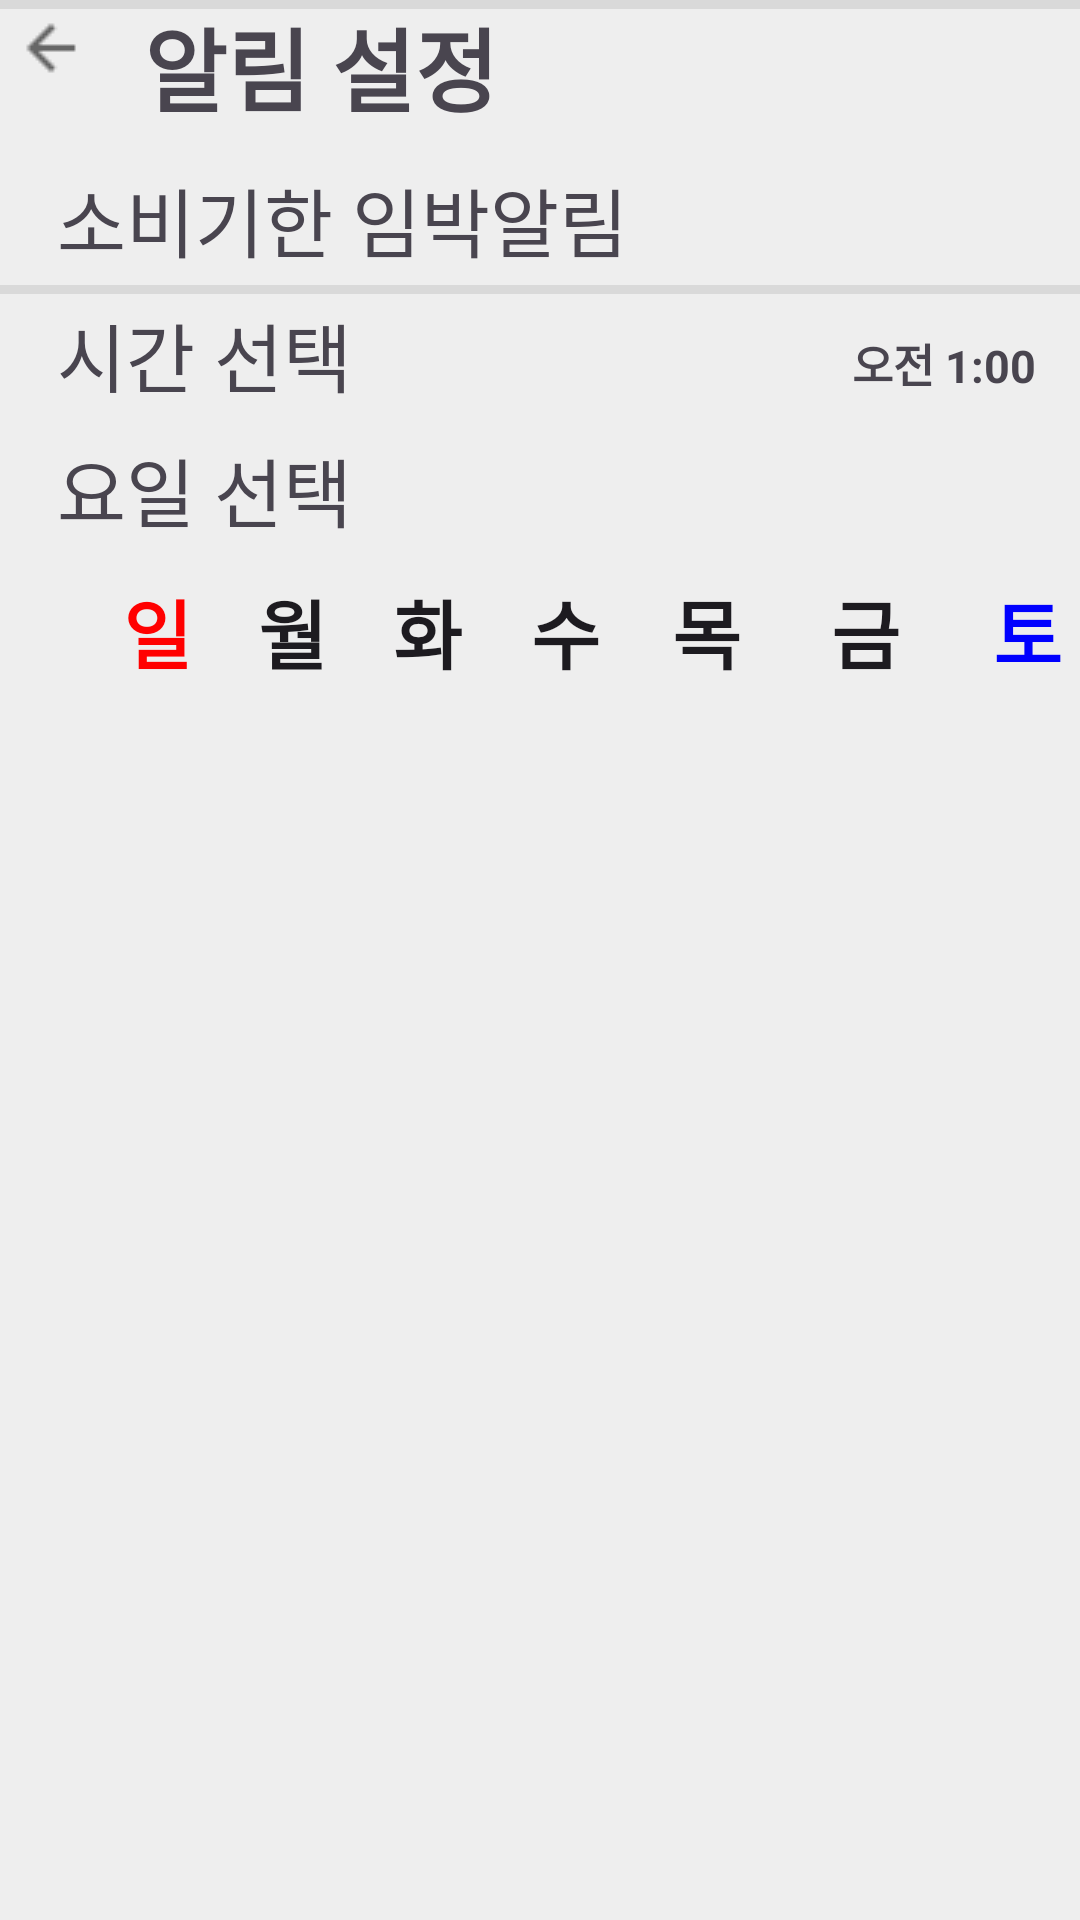

Produce the Android XML layout that renders to this screen, including the resource entries it uses.
<!-- AndroidManifest.xml: application theme Theme.Test_UI -->
<!-- res/layout/setting_alarm.xml -->
<?xml version="1.0" encoding="utf-8"?>
<androidx.constraintlayout.widget.ConstraintLayout xmlns:android="http://schemas.android.com/apk/res/android"
    xmlns:tools="http://schemas.android.com/tools"
    android:layout_width="match_parent"
    android:layout_height="match_parent"
    xmlns:app="http://schemas.android.com/apk/res-auto"
    android:background="#eeeeee">


    <ImageButton
        android:id="@+id/SettingBackBtn"
        android:layout_width="wrap_content"
        android:layout_height="wrap_content"
        android:layout_marginStart="1dp"
        android:layout_marginTop="4dp"
        android:background="@android:color/transparent"
        android:src="@drawable/arrow_back"
        app:layout_constraintEnd_toEndOf="parent"
        app:layout_constraintHorizontal_bias="0.012"
        app:layout_constraintStart_toStartOf="parent"
        app:layout_constraintTop_toTopOf="parent" />

    <TextView
        android:layout_width="wrap_content"
        android:layout_height="wrap_content"
        android:layout_marginStart="48dp"
        android:text="알림 설정"
        android:textSize="30dp"
        android:textStyle="bold|normal"
        app:layout_constraintEnd_toEndOf="parent"
        app:layout_constraintHorizontal_bias="0.0"
        app:layout_constraintStart_toStartOf="parent"
        app:layout_constraintTop_toTopOf="parent" />

    <TextView
        android:layout_width="match_parent"
        android:layout_height="wrap_content"
        android:layout_marginTop="55dp"
        android:text="   소비기한 임박알림"
        android:textSize="25dp"
        app:layout_constraintEnd_toEndOf="parent"
        app:layout_constraintStart_toStartOf="parent"
        app:layout_constraintTop_toTopOf="parent" />

    <Switch
        android:layout_width="wrap_content"
        android:layout_height="wrap_content"
        android:layout_marginStart="365dp"
        android:layout_marginTop="60dp"
        app:layout_constraintEnd_toEndOf="parent"
        app:layout_constraintHorizontal_bias="0.0"
        app:layout_constraintStart_toStartOf="parent"
        app:layout_constraintTop_toTopOf="parent" />

    <View
        android:layout_width="match_parent"
        android:layout_height="3dp"
        android:layout_marginTop="95dp"
        android:background="#d9d9d9"
        app:layout_constraintEnd_toEndOf="parent"
        app:layout_constraintStart_toStartOf="parent"
        app:layout_constraintTop_toTopOf="parent" />

    <TextView
        android:layout_width="match_parent"
        android:layout_height="wrap_content"
        android:layout_marginTop="100dp"
        android:text="   시간 선택"
        android:textSize="25dp"
        app:layout_constraintEnd_toEndOf="parent"
        app:layout_constraintStart_toStartOf="parent"
        app:layout_constraintTop_toTopOf="parent" />

    <TextView
        android:layout_width="match_parent"
        android:layout_height="wrap_content"
        android:layout_marginTop="110dp"
        android:gravity="right"
        android:text="오전 1:00    "
        android:textSize="15dp"
        android:textStyle="bold"
        app:layout_constraintEnd_toEndOf="parent"
        app:layout_constraintStart_toStartOf="parent"
        app:layout_constraintTop_toTopOf="parent" />

    <View
        android:layout_width="match_parent"
        android:layout_height="3dp"
        android:background="#d9d9d9"
        tools:layout_editor_absoluteX="0dp"
        tools:layout_editor_absoluteY="140dp" />

    <TextView
        android:layout_width="match_parent"
        android:layout_height="wrap_content"
        android:layout_marginTop="145dp"
        android:text="   요일 선택"
        android:textSize="25dp"
        app:layout_constraintEnd_toEndOf="parent"
        app:layout_constraintStart_toStartOf="parent"
        app:layout_constraintTop_toTopOf="parent" />

    <androidx.appcompat.widget.AppCompatButton
        android:layout_width="45dp"
        android:layout_height="45dp"
        android:layout_marginStart="30dp"
        android:layout_marginTop="188dp"
        android:background="@drawable/circle_shape_color_gray"
        android:backgroundTint="@android:color/transparent"
        android:gravity="center"
        android:text="일"
        android:textColor="#ff0000"
        android:textSize="25dp"
        android:textStyle="bold"
        app:layout_constraintEnd_toEndOf="parent"
        app:layout_constraintHorizontal_bias="0.0"
        app:layout_constraintStart_toStartOf="parent"
        app:layout_constraintTop_toTopOf="parent" />

    <androidx.appcompat.widget.AppCompatButton
        android:layout_width="45dp"
        android:layout_height="45dp"
        android:layout_marginStart="75dp"
        android:layout_marginTop="188dp"
        android:background="@drawable/circle_shape_color_gray"
        android:backgroundTint="@android:color/transparent"
        android:gravity="center"
        android:text="월"
        android:textSize="25dp"
        android:textStyle="bold"
        app:layout_constraintEnd_toEndOf="parent"
        app:layout_constraintHorizontal_bias="0.0"
        app:layout_constraintStart_toStartOf="parent"
        app:layout_constraintTop_toTopOf="parent" />

    <androidx.appcompat.widget.AppCompatButton
        android:layout_width="45dp"
        android:layout_height="45dp"
        android:layout_marginStart="120dp"
        android:layout_marginTop="188dp"
        android:background="@drawable/circle_shape_color_gray"
        android:backgroundTint="@android:color/transparent"
        android:gravity="center"
        android:text="화"
        android:textSize="25dp"
        android:textStyle="bold"
        app:layout_constraintEnd_toEndOf="parent"
        app:layout_constraintHorizontal_bias="0.0"
        app:layout_constraintStart_toStartOf="parent"
        app:layout_constraintTop_toTopOf="parent" />

    <androidx.appcompat.widget.AppCompatButton
        android:layout_width="45dp"
        android:layout_height="45dp"
        android:layout_marginStart="166dp"
        android:layout_marginTop="188dp"
        android:background="@drawable/circle_shape_color_gray"
        android:backgroundTint="@android:color/transparent"
        android:gravity="center"
        android:text="수"
        android:textSize="25dp"
        android:textStyle="bold"
        app:layout_constraintEnd_toEndOf="parent"
        app:layout_constraintHorizontal_bias="0.0"
        app:layout_constraintStart_toStartOf="parent"
        app:layout_constraintTop_toTopOf="parent" />

    <androidx.appcompat.widget.AppCompatButton
        android:layout_width="45dp"
        android:layout_height="45dp"
        android:layout_marginStart="213dp"
        android:layout_marginTop="188dp"
        android:background="@drawable/circle_shape_color_gray"
        android:backgroundTint="@android:color/transparent"
        android:gravity="center"
        android:text="목"
        android:textSize="25dp"
        android:textStyle="bold"
        app:layout_constraintEnd_toEndOf="parent"
        app:layout_constraintHorizontal_bias="0.0"
        app:layout_constraintStart_toStartOf="parent"
        app:layout_constraintTop_toTopOf="parent" />

    <androidx.appcompat.widget.AppCompatButton
        android:layout_width="45dp"
        android:layout_height="45dp"
        android:layout_marginStart="266dp"
        android:layout_marginTop="188dp"
        android:background="@drawable/circle_shape_color_gray"
        android:backgroundTint="@android:color/transparent"
        android:gravity="center"
        android:text="금"
        android:textSize="25dp"
        android:textStyle="bold"
        app:layout_constraintEnd_toEndOf="parent"
        app:layout_constraintHorizontal_bias="0.0"
        app:layout_constraintStart_toStartOf="parent"
        app:layout_constraintTop_toTopOf="parent" />

    <androidx.appcompat.widget.AppCompatButton
        android:layout_width="45dp"
        android:layout_height="45dp"
        android:layout_marginStart="320dp"
        android:layout_marginTop="188dp"
        android:background="@drawable/circle_shape_color_gray"
        android:backgroundTint="@android:color/transparent"
        android:gravity="center"
        android:text="토"
        android:textColor="#0000ff"
        android:textSize="25dp"
        android:textStyle="bold"
        app:layout_constraintEnd_toEndOf="parent"
        app:layout_constraintHorizontal_bias="0.0"
        app:layout_constraintStart_toStartOf="parent"
        app:layout_constraintTop_toTopOf="parent" />


</androidx.constraintlayout.widget.ConstraintLayout>
<!-- resources referenced by this layout -->
<resources>
  <!-- drawable arrow_back: png bitmap (drawable, 293 bytes) -->
  <!-- drawable circle_shape_color_gray (drawable) -->
  <?xml version="1.0" encoding="utf-8"?>
  
  <shape xmlns:android="http://schemas.android.com/apk/res/android"
      android:shape="oval">
      <solid android:color="#00ff0000"/>
      <size
          android:width="100dp"
          android:height="100dp"/>
      <stroke android:width="1dp"
          android:color="#00ff0000"/>
  </shape>
  <style name="Theme.Test_UI" parent="Base.Theme.Test_UI" />
  <style name="Base.Theme.Test_UI" parent="Theme.Material3.DayNight.NoActionBar">
          
          
      </style>
</resources>
